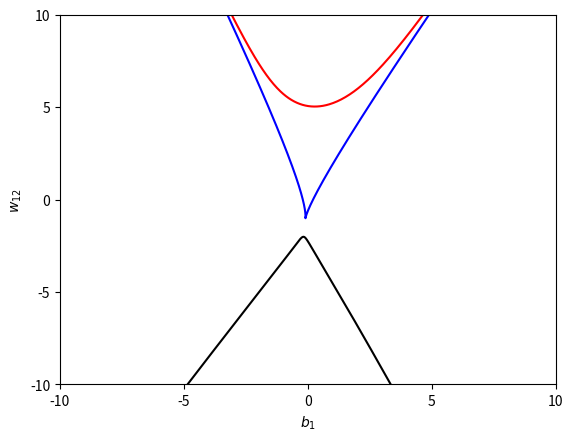

Here is the Python script that generated this plot:
# Program_17e.py: Stability Diagram of a Neuromodule.
import numpy as np
import matplotlib.pyplot as plt
# Set parameters.
b2 , w11 , w21 , alpha , beta = -1 , 1.5 , 5 , 1 , 0.1
xmin=5
x=np.linspace(-xmin,xmin,1000)
y=b2 + w21 * np.tanh(x)
def sech(x):
    return 1 / np.cosh(x)
w12=(1-alpha*w11*(sech(alpha*x))**2) / \
    (alpha*beta*w21*(sech(alpha*x))**2*(sech(beta*y))**2)
b1=x-w11*np.tanh(alpha*x)-w12*np.tanh(beta*y)
plt.plot(b1, w12, "b") # Bistable boundary.
w12=(1+alpha*w11*(sech(alpha*x))**2) / \
    (alpha*beta*w21*(sech(alpha*x))**2*(sech(beta*y))**2)
b1=x-w11*np.tanh(alpha*x)-w12*np.tanh(beta*y)
plt.plot(b1, w12, "r") # Unstable boundary.
w12=(-1) / \
    (alpha*beta*w21*(sech(alpha*x))**2*(sech(beta*y))**2)
b1=x-w11*np.tanh(alpha*x)-w12*np.tanh(beta*y)
plt.plot(b1, w12, "k") # Neimark-Sacker boundary.
plt.rcParams["font.size"] = "20"
plt.xlim(-10,10)
plt.ylim(-10,10)
plt.xlabel("$b_1$")
plt.ylabel("$w_{12}$")
plt.show()